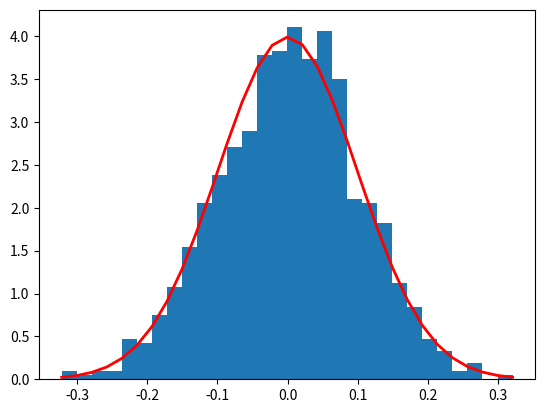

Generate this figure with matplotlib:
import numpy as np 
import matplotlib.pyplot as plt

mu, sigma = 0, 0.1 # mean and standard deviation
s = np.random.normal(mu, sigma, 1000)

count, bins, ignored = plt.hist(s, 30, density=True)
plt.plot(bins, 1/(sigma * np.sqrt(2 * np.pi)) *
                np.exp( - (bins - mu)**2 / (2 * sigma**2) ),
          linewidth=2, color='r')
plt.show()

